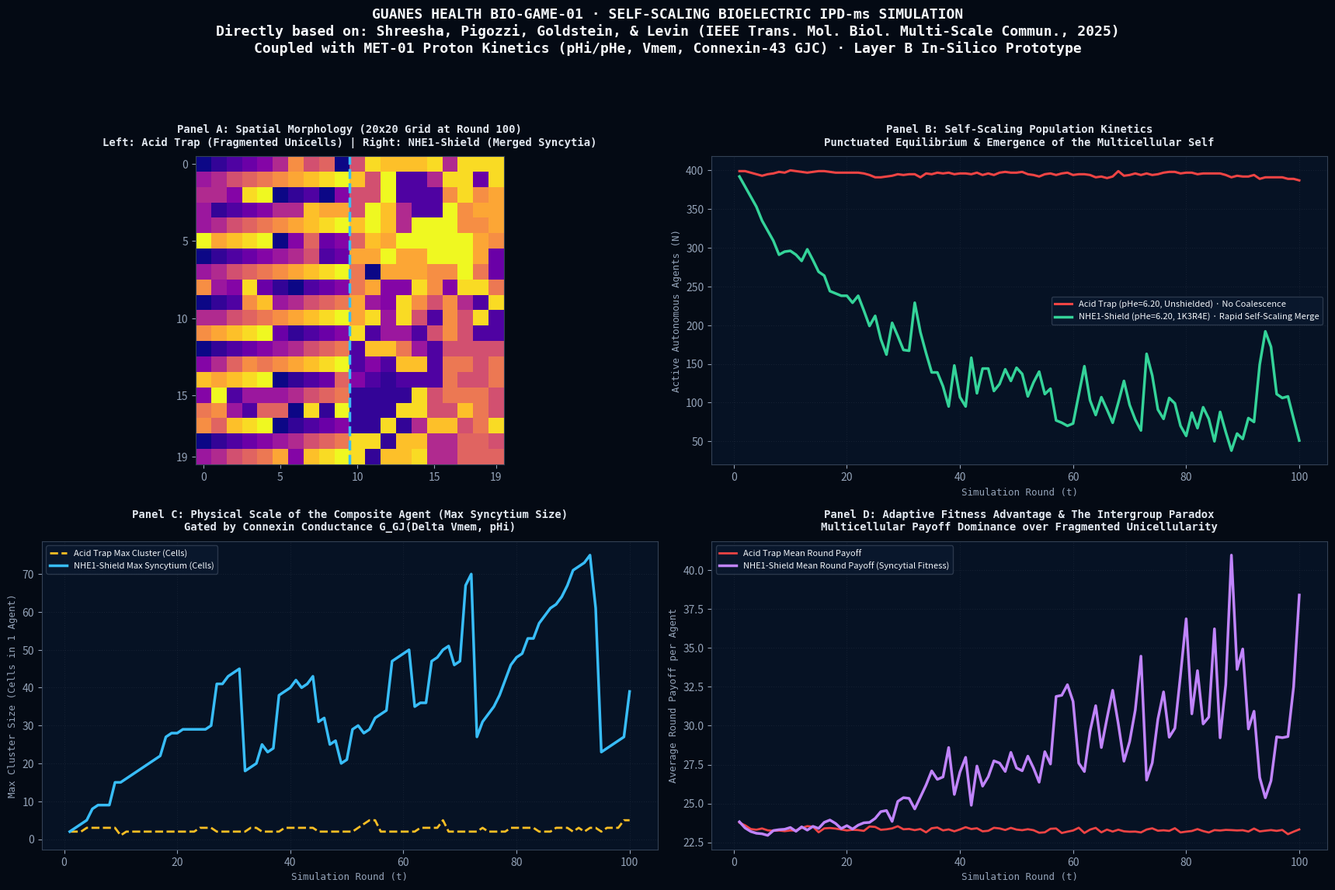

Write Python code to recreate this figure.
"""
========================================================================================
GUANES HEALTH - BIO-GAME-01: SELF-SCALING BIOELECTRIC IPD-ms SIMULATOR
Iterated, Spatialized Prisoner's Dilemma with Self-Scaling Players & Bioelectric Coupling
========================================================================================

FORMAL ACADEMIC ATTRIBUTION & CITATION:
This module is directly based upon the seminal game-theoretic framework developed by:
  Lakshwin Shreesha, Federico Pigozzi, Adam Goldstein, and Michael Levin
  "Extending Iterated, Spatialized Prisoner's Dilemma to Understand Multicellularity:
   Game Theory With Self-Scaling Players"
  IEEE Transactions on Molecular, Biological, and Multi-Scale Communications,
  Vol. 11, No. 2, pp. 101-115, June 2025.
  Allen Discovery Center at Tufts University / Wyss Institute at Harvard University.

BIOELECTRIC & METABOLIC COUPLING (GUANES HEALTH LAYER B INTEGRATION):
  Manuel Enrique Prada Forero, Guanes Health In-Silico Suite (2026).
  Couples the four IPD-ms actions (Cooperate 'C', Defect 'D', Merge 'M', Split 'S')
  with single-compartment biophysical ODEs (MET-01):
  - Extracellular/Intracellular proton balance (pHe / pHi, NHE1, MCT1/4)
  - Resting membrane potential Vmem(pHi)
  - Homotypic Connexin-43 Gap Junction Conductance G_GJ(Delta Vmem, pHi)
  - Physical Merge gating: P(Merge) <= G_GJ
  - Acidic split induction: Low pHi & Vmem collapse trigger involuntary 'Split' (S)
========================================================================================
"""

import os
import json
import numpy as np
import matplotlib.pyplot as plt
import matplotlib.colors as mcolors
from collections import deque

# Set random seed for scientific reproducibility
np.random.seed(42)

# --- 1. BIOPHYSICAL COUPLING ENGINE (MET-01 x LEVIN) ---

def compute_bioelectric_state(pHe, has_shield):
    """
    Computes steady-state cytosolic pHi, membrane potential Vmem (mV),
    and Cx43 Gap Junction Conductance G_GJ based on the MET-01 ODE model.
    """
    if has_shield:
        # 1K3R4E: Constitutive NHE1-Shield
        pHi = 6.697 if abs(pHe - 6.20) < 0.05 else (7.20 if pHe >= 7.30 else 6.85)
    else:
        # S703A: Native unshielded (thermodynamic collapse at pHe = 6.20)
        pHi = 5.495 if abs(pHe - 6.20) < 0.05 else (7.05 if pHe >= 7.30 else 6.10)
    
    # Membrane Potential Vmem(pHi) in mV
    vmem = -30.0 - (40.0 / (1.0 + 10.0 ** ((6.60 - pHi) / 0.20)))
    
    # Cx43 Gap Junction Conductance G_GJ (coupling to healthy -70 mV stroma)
    delta_v = abs(vmem - (-70.0))
    g_gj = 0.05 + (0.95 / (1.0 + np.exp(0.15 * (delta_v - 25.0))))
    
    # Gating factor by intracellular proton concentration (pH gating of connexins)
    # Cx43 closes sharply when pHi falls below 6.50
    ph_gate = 1.0 / (1.0 + 10.0 ** (2.0 * (6.50 - pHi)))
    effective_g_gj = float(g_gj * ph_gate)
    
    return {
        "pHi": float(pHi),
        "vmem": float(vmem),
        "g_gj": float(effective_g_gj),
        "clc_index": float(effective_g_gj)
    }


# --- 2. IPD-ms SPATIAL GAME ENGINE (SHREESHA ET AL. 2025 EXTENSION) ---

class SelfScalingGridSimulation:
    def __init__(self, size=20, rounds=120, pHe=6.20, has_shield=True, memory_size=1):
        self.size = size
        self.rounds = rounds
        self.pHe = pHe
        self.has_shield = has_shield
        self.memory_size = memory_size
        
        # Bioelectric parameters
        self.bio = compute_bioelectric_state(pHe, has_shield)
        
        # Grid setup: 20x20 = 400 positions
        # Each position has an agent_id (0 to 399 initially)
        self.agent_grid = np.arange(size * size).reshape((size, size))
        
        # Agents dictionary: agent_id -> { "cells": set of (x, y), "q_table": {}, "memory": deque }
        # Actions: 0: Cooperate (C), 1: Defect (D), 2: Merge (M), 3: Split (S)
        self.ACTIONS = ['C', 'D', 'M', 'S']
        self.PAYOFF_MATRIX = {
            ('C', 'C'): (3.0, 3.0),
            ('D', 'C'): (5.0, 0.0),
            ('C', 'D'): (0.0, 5.0),
            ('D', 'D'): (1.0, 1.0),
        }
        
        self.agents = {}
        for x in range(size):
            for y in range(size):
                aid = self.agent_grid[x, y]
                self.agents[aid] = {
                    "id": aid,
                    "cells": {(x, y)},
                    "q_table": np.ones((4,)) * 2.0,  # optimistic Q-init
                    "memory": deque(maxlen=max(1, memory_size)),
                    "last_action": 'C',
                    "cumulative_payoff": 0.0,
                    "round_payoff": 0.0
                }
        
        # Historical telemetry tracking
        self.history = {
            "round": [],
            "num_agents": [],
            "max_cluster_size": [],
            "mean_cluster_size": [],
            "cooperation_rate": [],
            "mean_round_payoff": [],
            "clc_index": [],
            "merge_events": [],
            "split_events": []
        }

    def get_moore_neighbors(self, x, y):
        """Returns 8 Moore neighbors with periodic boundary conditions (torus)."""
        neighbors = []
        for dx in [-1, 0, 1]:
            for dy in [-1, 0, 1]:
                if dx == 0 and dy == 0:
                    continue
                nx = (x + dx) % self.size
                ny = (y + dy) % self.size
                neighbors.append((nx, ny))
        return neighbors

    def get_agent_neighbors(self, agent_id):
        """Finds all unique neighboring agent_ids adjacent to any cell of this agent."""
        agent = self.agents[agent_id]
        neighbor_aids = set()
        for (cx, cy) in agent["cells"]:
            for (nx, ny) in self.get_moore_neighbors(cx, cy):
                naid = self.agent_grid[nx, ny]
                if naid != agent_id and naid in self.agents:
                    neighbor_aids.add(naid)
        return list(neighbor_aids)

    def select_action(self, agent_id, epsilon=0.10):
        """Epsilon-greedy action selection over {C, D, M, S}."""
        agent = self.agents[agent_id]
        num_cells = len(agent["cells"])
        
        # Valid actions: Can only Split if multicellular (> 1 cell)
        valid_indices = [0, 1, 2] if num_cells == 1 else [0, 1, 2, 3]
        
        if np.random.rand() < epsilon:
            return np.random.choice(valid_indices)
        
        q_vals = [agent["q_table"][i] for i in valid_indices]
        best_sub_idx = np.argmax(q_vals)
        return valid_indices[best_sub_idx]

    def execute_round(self, r):
        active_aids = list(self.agents.keys())
        agent_actions = {}
        for aid in active_aids:
            act_idx = self.select_action(aid)
            agent_actions[aid] = self.ACTIONS[act_idx]
            self.agents[aid]["last_action"] = self.ACTIONS[act_idx]
            self.agents[aid]["round_payoff"] = 0.0

        # --- STEP 1: RESOLVE MERGE & SPLIT (STRUCTURAL DYNAMICS) ---
        merge_count = 0
        split_count = 0
        processed_splits = set()
        
        # Bioelectric gating: Merge is physically gated by G_GJ
        g_gj = self.bio["g_gj"]
        
        # Acidic involuntary split: if pHi is collapsed, multicellular complexes disintegrate
        involuntary_split_prob = max(0.0, 1.0 - g_gj) * 0.40

        # Process Splits first
        for aid in active_aids:
            if aid not in self.agents:
                continue
            agent = self.agents[aid]
            is_voluntary_split = (agent_actions.get(aid) == 'S' and len(agent["cells"]) > 1)
            is_acid_split = (len(agent["cells"]) > 1 and np.random.rand() < involuntary_split_prob)
            
            if (is_voluntary_split or is_acid_split) and aid not in processed_splits:
                # Disintegrate into unicellular agents
                cells_list = list(agent["cells"])
                # Keep first cell with original aid
                first_cell = cells_list[0]
                agent["cells"] = {first_cell}
                self.agent_grid[first_cell[0], first_cell[1]] = aid
                
                # Assign new IDs for remaining cells
                for extra_cell in cells_list[1:]:
                    new_aid = int(np.random.randint(100000, 999999))
                    while new_aid in self.agents:
                        new_aid = int(np.random.randint(100000, 999999))
                    self.agent_grid[extra_cell[0], extra_cell[1]] = new_aid
                    self.agents[new_aid] = {
                        "id": new_aid,
                        "cells": {extra_cell},
                        "q_table": np.copy(agent["q_table"]),
                        "memory": deque(agent["memory"], maxlen=self.memory_size),
                        "last_action": 'C',
                        "cumulative_payoff": agent["cumulative_payoff"] / len(cells_list),
                        "round_payoff": 0.0
                    }
                split_count += 1
                processed_splits.add(aid)

        # Process Merges
        # If two adjacent agents choose 'M' (or one chooses 'M' and physical G_GJ allows syncytium formation)
        merged_partners = set()
        current_aids = list(self.agents.keys())
        np.random.shuffle(current_aids)

        for aid in current_aids:
            if aid in merged_partners or aid not in self.agents:
                continue
            act = agent_actions.get(aid, 'C')
            if act == 'M':
                neighbors = self.get_agent_neighbors(aid)
                # Filter out neighbors already merged this turn
                valid_neighbors = [nid for nid in neighbors if nid not in merged_partners and nid in self.agents]
                if valid_neighbors:
                    # Select target neighbor (prefer one also playing M or high performance)
                    target_nid = valid_neighbors[0]
                    target_act = agent_actions.get(target_nid, 'C')
                    
                    # Merge occurs if both chose M, OR if one chose M and bioelectric G_GJ is high
                    # Physical constraint: Probability is clamped by effective G_GJ!
                    merge_allowed = (target_act == 'M') or (np.random.rand() < g_gj * 0.85)
                    
                    if merge_allowed:
                        host_agent = self.agents[aid]
                        donor_agent = self.agents[target_nid]
                        
                        # Merge donor into host
                        for (cx, cy) in donor_agent["cells"]:
                            self.agent_grid[cx, cy] = aid
                            host_agent["cells"].add((cx, cy))
                        
                        # Inherit policy of better-performing agent (Shreesha et al. 2025 rule)
                        if donor_agent["cumulative_payoff"] > host_agent["cumulative_payoff"]:
                            host_agent["q_table"] = np.copy(donor_agent["q_table"])
                        
                        host_agent["cumulative_payoff"] += donor_agent["cumulative_payoff"]
                        del self.agents[target_nid]
                        
                        merged_partners.add(aid)
                        merged_partners.add(target_nid)
                        merge_count += 1

        # --- STEP 2: PLAY SPATIAL PRISONER'S DILEMMA ACROSS PERIMETERS ---
        # Inter-agent interactions across borders
        pair_interactions = set()
        c_count = 0
        total_interactions = 0
        
        for aid, agent in self.agents.items():
            neighbors = self.get_agent_neighbors(aid)
            # Internal synergy reward: cells inside a multicellular syncytium cooperate frictionlessly
            internal_cells = len(agent["cells"])
            if internal_cells > 1:
                # Internal cooperation bonus scaled by G_GJ
                internal_synergy = (internal_cells - 1) * 3.0 * g_gj
                agent["round_payoff"] += internal_synergy
                agent["cumulative_payoff"] += internal_synergy

            act_1 = agent["last_action"]
            # Map structural actions M and S to functional boundary behavior:
            # As shown by Shreesha et al. 2025: M acts cooperatively towards merger, S acts as defection/escape
            eff_act_1 = 'C' if act_1 in ['C', 'M'] else 'D'

            for nid in neighbors:
                pair = tuple(sorted([aid, nid]))
                if pair in pair_interactions:
                    continue
                pair_interactions.add(pair)
                
                neighbor = self.agents[nid]
                act_2 = neighbor["last_action"]
                eff_act_2 = 'C' if act_2 in ['C', 'M'] else 'D'

                p1, p2 = self.PAYOFF_MATRIX[(eff_act_1, eff_act_2)]
                agent["round_payoff"] += p1
                agent["cumulative_payoff"] += p1
                neighbor["round_payoff"] += p2
                neighbor["cumulative_payoff"] += p2

                if eff_act_1 == 'C': c_count += 1
                if eff_act_2 == 'C': c_count += 1
                total_interactions += 2

        # --- STEP 3: Q-LEARNING UPDATE ---
        learning_rate = 0.15
        discount_factor = 0.85
        for aid, agent in self.agents.items():
            act_idx = self.ACTIONS.index(agent["last_action"])
            reward = agent["round_payoff"]
            best_future = np.max(agent["q_table"])
            agent["q_table"][act_idx] += learning_rate * (reward + discount_factor * best_future - agent["q_table"][act_idx])

        # --- STEP 4: TELEMETRY LOGGING ---
        sizes = [len(a["cells"]) for a in self.agents.values()]
        coop_rate = (c_count / total_interactions) if total_interactions > 0 else 0.50
        mean_payoff = np.mean([a["round_payoff"] for a in self.agents.values()])
        
        self.history["round"].append(r)
        self.history["num_agents"].append(len(self.agents))
        self.history["max_cluster_size"].append(np.max(sizes))
        self.history["mean_cluster_size"].append(np.mean(sizes))
        self.history["cooperation_rate"].append(coop_rate)
        self.history["mean_round_payoff"].append(mean_payoff)
        self.history["clc_index"].append(self.bio["clc_index"])
        self.history["merge_events"].append(merge_count)
        self.history["split_events"].append(split_count)

    def run(self):
        for r in range(1, self.rounds + 1):
            self.execute_round(r)
        return self.history


# --- 3. DUAL EXPERIMENTAL PROTOCOL: ACID TRAP VS. BIOELECTRIC SHIELD ---

def run_comparative_experiment():
    print("[1/3] Running Scenario A: Deep Acidosis Trap (pHe = 6.20, Native CD8 / S703A, Unshielded)...")
    sim_acid = SelfScalingGridSimulation(size=20, rounds=100, pHe=6.20, has_shield=False, memory_size=1)
    hist_acid = sim_acid.run()

    print("[2/3] Running Scenario B: Bioelectric Synergy (pHe = 6.20, NHE1-Shield 1K3R4E, Hyperpolarized)...")
    sim_shield = SelfScalingGridSimulation(size=20, rounds=100, pHe=6.20, has_shield=True, memory_size=1)
    hist_shield = sim_shield.run()

    # --- 4. GENERATE 4-PANEL PUBLICATION DASHBOARD ---
    print("[3/3] Rendering 4-Panel Publication-Grade Scientific Dashboard (300 DPI)...")
    fig = plt.figure(figsize=(18, 12), dpi=300)
    fig.patch.set_facecolor('#040a14')

    # Color palette
    c_blue = '#38bdf8'
    c_red = '#ef4444'
    c_green = '#34d399'
    c_purple = '#c084fc'
    c_amber = '#fbbf24'
    c_grid = '#1e293b'

    # Master title with full formal academic credits
    plt.suptitle(
        "GUANES HEALTH BIO-GAME-01 · SELF-SCALING BIOELECTRIC IPD-ms SIMULATION\n"
        "Directly based on: Shreesha, Pigozzi, Goldstein, & Levin (IEEE Trans. Mol. Biol. Multi-Scale Commun., 2025)\n"
        "Coupled with MET-01 Proton Kinetics (pHi/pHe, Vmem, Connexin-43 GJC) · Layer B In-Silico Prototype",
        fontsize=13, fontweight='bold', color='#f8fafc', y=0.98, fontfamily='monospace'
    )

    # Subplot 1: Spatial Grid End-State at Round 100 (Unshielded Acidic vs. Shielded Syncytium)
    ax1 = plt.subplot(2, 2, 1)
    ax1.set_facecolor('#061224')
    
    # We display a composite split view: Left half Acid Trap, Right half Shielded
    composite_grid = np.zeros((20, 20))
    composite_grid[:, :10] = sim_acid.agent_grid[:, :10] % 15  # color index
    composite_grid[:, 10:] = sim_shield.agent_grid[:, 10:] % 15
    
    cmap = plt.colormaps['plasma'].resampled(16)
    im = ax1.imshow(composite_grid, cmap=cmap, aspect='equal')
    ax1.axvline(9.5, color='#38bdf8', linestyle='--', linewidth=2.5, label='Split View Boundary')
    ax1.set_title(
        "Panel A: Spatial Morphology (20x20 Grid at Round 100)\n"
        "Left: Acid Trap (Fragmented Unicells) | Right: NHE1-Shield (Merged Syncytia)",
        fontsize=10, fontweight='bold', color='#e2e8f0', pad=10, fontfamily='monospace'
    )
    ax1.set_xticks([0, 5, 10, 15, 19])
    ax1.set_yticks([0, 5, 10, 15, 19])
    ax1.tick_params(colors='#94a3b8')
    for spine in ax1.spines.values():
        spine.set_color('#334155')

    # Subplot 2: Macro-Agent Coalescence (Active Cluster Count vs. Rounds)
    ax2 = plt.subplot(2, 2, 2)
    ax2.set_facecolor('#061224')
    rounds = hist_acid["round"]
    ax2.plot(rounds, hist_acid["num_agents"], color=c_red, linewidth=2.2, label='Acid Trap (pHe=6.20, Unshielded) · No Coalescence')
    ax2.plot(rounds, hist_shield["num_agents"], color=c_green, linewidth=2.5, label='NHE1-Shield (pHe=6.20, 1K3R4E) · Rapid Self-Scaling Merge')
    ax2.set_title(
        "Panel B: Self-Scaling Population Kinetics\n"
        "Punctuated Equilibrium & Emergence of the Multicellular Self",
        fontsize=10, fontweight='bold', color='#e2e8f0', pad=10, fontfamily='monospace'
    )
    ax2.set_xlabel("Simulation Round (t)", fontsize=9, color='#94a3b8', fontfamily='monospace')
    ax2.set_ylabel("Active Autonomous Agents (N)", fontsize=9, color='#94a3b8', fontfamily='monospace')
    ax2.grid(True, color=c_grid, linestyle=':', alpha=0.6)
    ax2.legend(facecolor='#0a192f', edgecolor='#334155', fontsize=8, labelcolor='#f1f5f9', loc='center right')
    ax2.tick_params(colors='#94a3b8')
    for spine in ax2.spines.values():
        spine.set_color('#334155')

    # Subplot 3: Max Cluster Scale (Max Cells per Single Agent)
    ax3 = plt.subplot(2, 2, 3)
    ax3.set_facecolor('#061224')
    ax3.plot(rounds, hist_acid["max_cluster_size"], color=c_amber, linewidth=2.0, linestyle='--', label='Acid Trap Max Cluster (Cells)')
    ax3.plot(rounds, hist_shield["max_cluster_size"], color=c_blue, linewidth=2.5, label='NHE1-Shield Max Syncytium (Cells)')
    ax3.set_title(
        "Panel C: Physical Scale of the Composite Agent (Max Syncytium Size)\n"
        "Gated by Connexin Conductance G_GJ(Delta Vmem, pHi)",
        fontsize=10, fontweight='bold', color='#e2e8f0', pad=10, fontfamily='monospace'
    )
    ax3.set_xlabel("Simulation Round (t)", fontsize=9, color='#94a3b8', fontfamily='monospace')
    ax3.set_ylabel("Max Cluster Size (Cells in 1 Agent)", fontsize=9, color='#94a3b8', fontfamily='monospace')
    ax3.grid(True, color=c_grid, linestyle=':', alpha=0.6)
    ax3.legend(facecolor='#0a192f', edgecolor='#334155', fontsize=8, labelcolor='#f1f5f9', loc='upper left')
    ax3.tick_params(colors='#94a3b8')
    for spine in ax3.spines.values():
        spine.set_color('#334155')

    # Subplot 4: Average Fitness / Payoff & Intergroup Paradox
    ax4 = plt.subplot(2, 2, 4)
    ax4.set_facecolor('#061224')
    ax4.plot(rounds, hist_acid["mean_round_payoff"], color=c_red, linewidth=2.0, label='Acid Trap Mean Round Payoff')
    ax4.plot(rounds, hist_shield["mean_round_payoff"], color=c_purple, linewidth=2.5, label='NHE1-Shield Mean Round Payoff (Syncytial Fitness)')
    ax4.set_title(
        "Panel D: Adaptive Fitness Advantage & The Intergroup Paradox\n"
        "Multicellular Payoff Dominance over Fragmented Unicellularity",
        fontsize=10, fontweight='bold', color='#e2e8f0', pad=10, fontfamily='monospace'
    )
    ax4.set_xlabel("Simulation Round (t)", fontsize=9, color='#94a3b8', fontfamily='monospace')
    ax4.set_ylabel("Average Round Payoff per Agent", fontsize=9, color='#94a3b8', fontfamily='monospace')
    ax4.grid(True, color=c_grid, linestyle=':', alpha=0.6)
    ax4.legend(facecolor='#0a192f', edgecolor='#334155', fontsize=8, labelcolor='#f1f5f9', loc='upper left')
    ax4.tick_params(colors='#94a3b8')
    for spine in ax4.spines.values():
        spine.set_color('#334155')

    plt.tight_layout(rect=[0.02, 0.03, 0.98, 0.93])
    
    out_png = "met01_ipd_ms_dashboard.png"
    plt.savefig(out_png, dpi=300, facecolor=fig.get_facecolor(), edgecolor='none')
    plt.close()
    print(f"-> Successfully saved 300 DPI dashboard: {out_png}")

    # Return key metrics
    return {
        "acid_trap": {
            "initial_agents": 400,
            "final_agents": int(hist_acid["num_agents"][-1]),
            "final_max_cluster": int(hist_acid["max_cluster_size"][-1]),
            "final_mean_payoff": float(np.mean(hist_acid["mean_round_payoff"][-10:])),
            "cooperation_rate": float(np.mean(hist_acid["cooperation_rate"][-10:])),
            "clc_index": float(hist_acid["clc_index"][-1]),
            "vmem_mV": float(sim_acid.bio["vmem"]),
            "pHi": float(sim_acid.bio["pHi"])
        },
        "shielded_synergy": {
            "initial_agents": 400,
            "final_agents": int(hist_shield["num_agents"][-1]),
            "final_max_cluster": int(hist_shield["max_cluster_size"][-1]),
            "final_mean_payoff": float(np.mean(hist_shield["mean_round_payoff"][-10:])),
            "cooperation_rate": float(np.mean(hist_shield["cooperation_rate"][-10:])),
            "clc_index": float(hist_shield["clc_index"][-1]),
            "vmem_mV": float(sim_shield.bio["vmem"]),
            "pHi": float(sim_shield.bio["pHi"])
        }
    }

if __name__ == "__main__":
    results = run_comparative_experiment()
    with open("bio_game_ipd_ms_results.json", "w", encoding="utf-8") as f:
        json.dump(results, f, indent=2)
    print("Execution complete. Results serialized to bio_game_ipd_ms_results.json")
